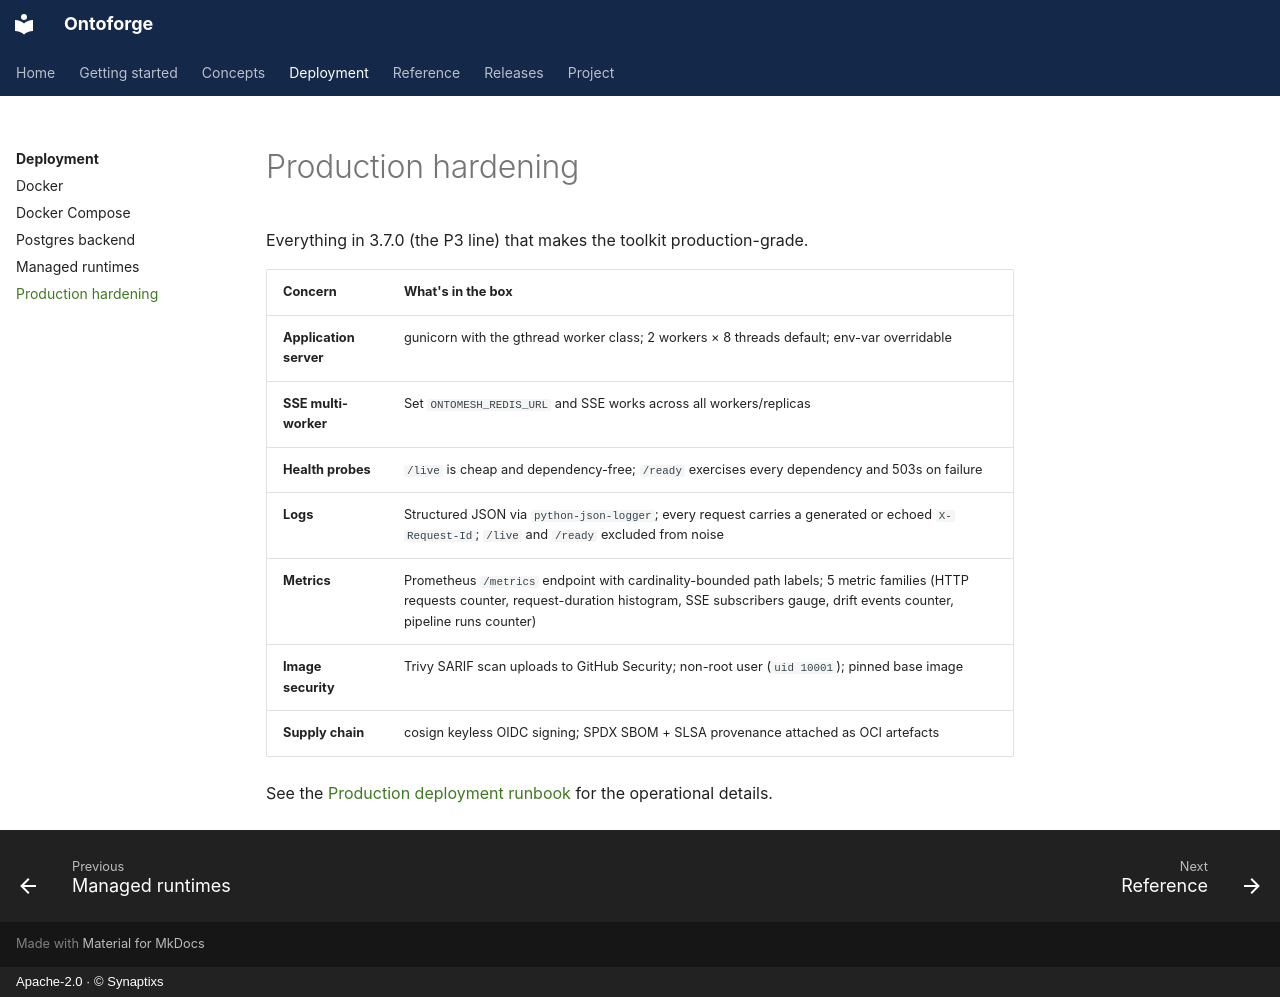

repository: synaptixs/ontomesh · page: deployment/production/index.html · generator: mkdocs · copyright: Apache-2.0 · © Synaptixs

# Production hardening

Everything in 3.7.0 (the P3 line) that makes the toolkit production-grade.

| Concern | What's in the box |
|---|---|
| **Application server** | gunicorn with the gthread worker class; 2 workers × 8 threads default; env-var overridable |
| **SSE multi-worker** | Set `ONTOMESH_REDIS_URL` and SSE works across all workers/replicas |
| **Health probes** | `/live` is cheap and dependency-free; `/ready` exercises every dependency and 503s on failure |
| **Logs** | Structured JSON via `python-json-logger`; every request carries a generated or echoed `X-Request-Id`; `/live` and `/ready` excluded from noise |
| **Metrics** | Prometheus `/metrics` endpoint with cardinality-bounded path labels; 5 metric families (HTTP requests counter, request-duration histogram, SSE subscribers gauge, drift events counter, pipeline runs counter) |
| **Image security** | Trivy SARIF scan uploads to GitHub Security; non-root user (`uid 10001`); pinned base image |
| **Supply chain** | cosign keyless OIDC signing; SPDX SBOM + SLSA provenance attached as OCI artefacts |

See the [Production deployment runbook](https://github.com/synaptixs/ontomesh/blob/main/deploy/README.md) for the operational details.
